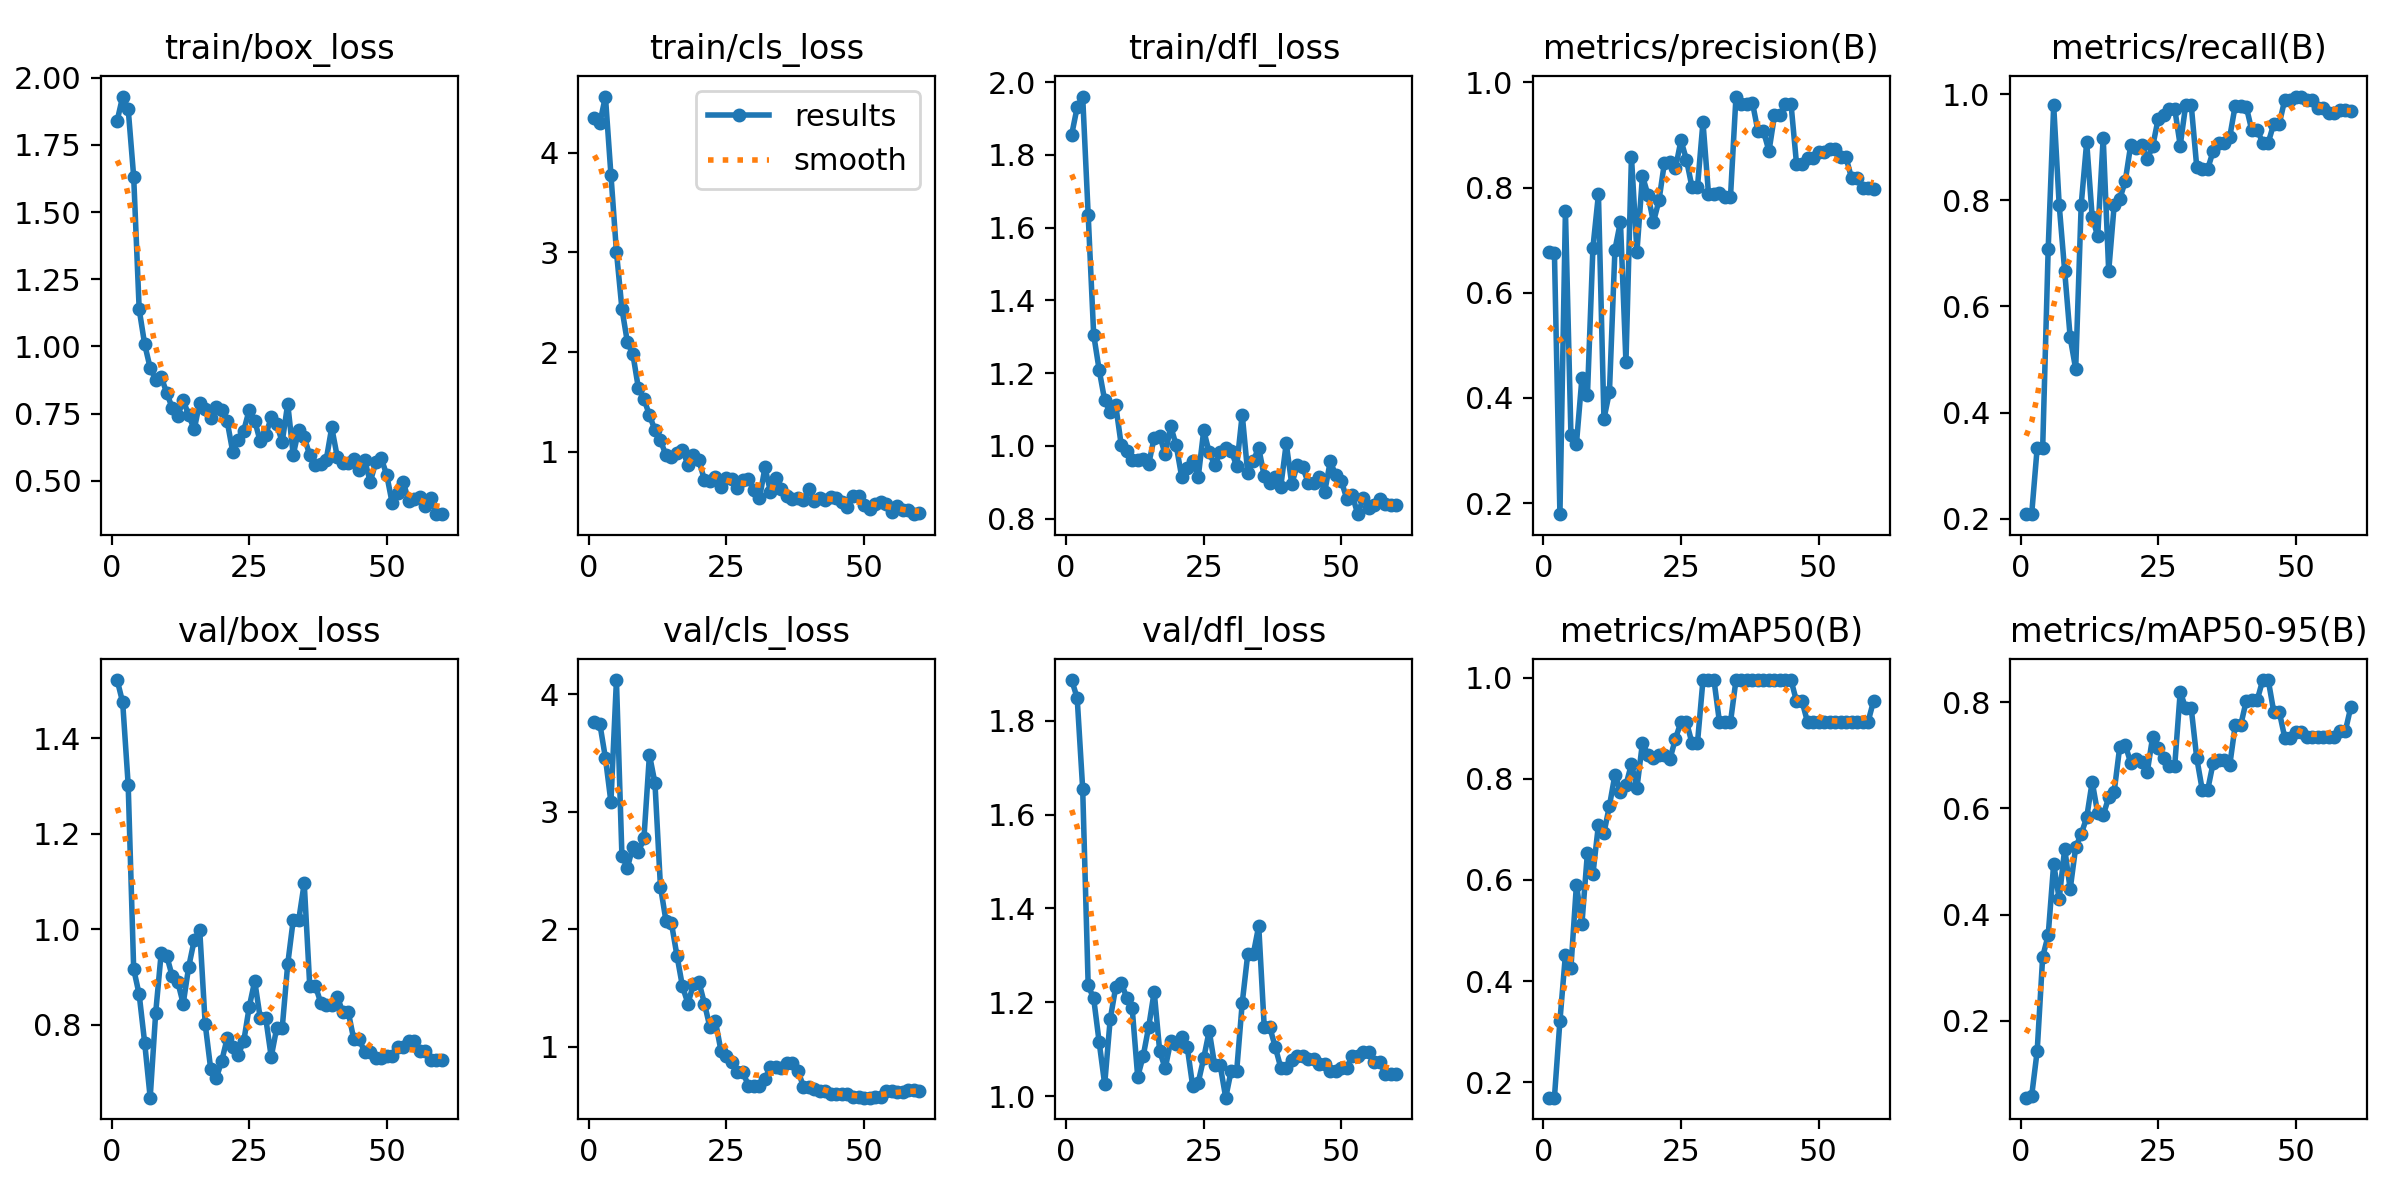

The data file committed next to this chart (first rows):
epoch, time, train/box_loss, train/cls_loss, train/dfl_loss, metrics/precision(B), metrics/recall(B), metrics/mAP50(B), metrics/mAP50-95(B), val/box_loss, val/cls_loss, val/dfl_loss, lr/pg0, lr/pg1, lr/pg2
1, 7.605, 1.84, 4.352, 1.856, 0.6783, 0.2083, 0.1693, 0.05511, 1.522, 3.76, 1.887, 1.25e-05, 1.25e-05, 1.25e-05
2, 9.032, 1.93, 4.304, 1.931, 0.6758, 0.2083, 0.1697, 0.05865, 1.476, 3.743, 1.848, 3.68813e-05, 3.68813e-05, 3.68813e-05
3, 10.42, 1.885, 4.565, 1.961, 0.179, 0.3333, 0.3212, 0.1429, 1.303, 3.457, 1.655, 6.04375e-05, 6.04375e-05, 6.04375e-05
4, 11.71, 1.632, 3.779, 1.636, 0.7562, 0.3333, 0.4522, 0.3205, 0.9169, 3.082, 1.236, 8.31687e-05, 8.31687e-05, 8.31687e-05
5, 12.87, 1.138, 3.008, 1.306, 0.3294, 0.7083, 0.4264, 0.3609, 0.8636, 4.12, 1.208, 0.0001051, 0.0001051, 0.0001051
6, 14.01, 1.008, 2.434, 1.209, 0.3127, 0.9791, 0.5906, 0.4956, 0.7622, 2.623, 1.115, 0.0001262, 0.0001262, 0.0001262
7, 15.88, 0.9199, 2.096, 1.125, 0.4379, 0.7917, 0.5135, 0.4296, 0.6474, 2.525, 1.026, 0.0001464, 0.0001464, 0.0001464
8, 16.98, 0.876, 1.976, 1.093, 0.4052, 0.6667, 0.6538, 0.5242, 0.8251, 2.704, 1.164, 0.0001658, 0.0001658, 0.0001658
9, 18.08, 0.8861, 1.634, 1.113, 0.6859, 0.5417, 0.6116, 0.4479, 0.9504, 2.657, 1.232, 0.0001845, 0.0001845, 0.0001845
10, 19.16, 0.828, 1.531, 1.003, 0.7871, 0.482, 0.7088, 0.5269, 0.9448, 2.776, 1.242, 0.0002022, 0.0002022, 0.0002022
11, 20.54, 0.771, 1.366, 0.9868, 0.3602, 0.7917, 0.6925, 0.5514, 0.902, 3.484, 1.21, 0.0002192, 0.0002192, 0.0002192
12, 22.28, 0.7412, 1.218, 0.9623, 0.4114, 0.9103, 0.7462, 0.583, 0.8905, 3.246, 1.187, 0.0002353, 0.0002353, 0.0002353
13, 23.9, 0.7989, 1.112, 0.9619, 0.6819, 0.7683, 0.8079, 0.6501, 0.8442, 2.364, 1.042, 0.0002506, 0.0002506, 0.0002506
14, 25.01, 0.7448, 0.9667, 0.9649, 0.735, 0.7329, 0.7746, 0.5907, 0.9214, 2.074, 1.086, 0.0002651, 0.0002651, 0.0002651
15, 26.23, 0.6909, 0.9466, 0.9499, 0.4676, 0.9185, 0.7873, 0.5869, 0.9772, 2.051, 1.148, 0.0002788, 0.0002788, 0.0002788
16, 27.31, 0.7909, 0.9912, 1.023, 0.8585, 0.6667, 0.8292, 0.6207, 0.9992, 1.777, 1.223, 0.0002916, 0.0002916, 0.0002916
17, 28.38, 0.7668, 1.015, 1.028, 0.678, 0.7917, 0.7818, 0.6318, 0.8016, 1.514, 1.096, 0.0003036, 0.0003036, 0.0003036
18, 29.42, 0.7327, 0.8697, 0.977, 0.822, 0.8022, 0.8708, 0.7155, 0.7075, 1.369, 1.059, 0.0003148, 0.0003148, 0.0003148
19, 30.59, 0.7758, 0.9646, 1.054, 0.7862, 0.836, 0.8473, 0.7198, 0.6879, 1.532, 1.118, 0.0003251, 0.0003251, 0.0003251
20, 31.98, 0.765, 0.9113, 1.001, 0.7344, 0.9042, 0.8403, 0.6858, 0.724, 1.551, 1.111, 0.0003347, 0.0003347, 0.0003347
21, 33, 0.7208, 0.715, 0.9149, 0.7754, 0.899, 0.8473, 0.6927, 0.7722, 1.368, 1.126, 0.0003434, 0.0003434, 0.0003434
22, 34.23, 0.6082, 0.7044, 0.9389, 0.8476, 0.9044, 0.8461, 0.687, 0.7538, 1.166, 1.105, 0.0003513, 0.0003513, 0.0003513
23, 35.81, 0.6506, 0.7411, 0.9575, 0.8491, 0.8779, 0.8387, 0.6679, 0.7375, 1.217, 1.021, 0.0003583, 0.0003583, 0.0003583
24, 37.02, 0.6859, 0.6469, 0.9138, 0.8369, 0.9024, 0.8791, 0.7353, 0.7652, 0.9669, 1.029, 0.0003645, 0.0003645, 0.0003645
25, 38.15, 0.764, 0.7325, 1.042, 0.8896, 0.9543, 0.9121, 0.7132, 0.8373, 0.9204, 1.081, 0.00037, 0.00037, 0.00037
26, 39.17, 0.7237, 0.7223, 0.9821, 0.853, 0.9602, 0.9121, 0.6944, 0.8917, 0.8683, 1.139, 0.0003745, 0.0003745, 0.0003745
27, 40.19, 0.6464, 0.6399, 0.9476, 0.801, 0.973, 0.8706, 0.68, 0.8143, 0.7862, 1.066, 0.0003783, 0.0003783, 0.0003783
28, 41.18, 0.6699, 0.7131, 0.9826, 0.801, 0.973, 0.8706, 0.68, 0.8143, 0.7862, 1.066, 0.0003812, 0.0003812, 0.0003812
29, 42.26, 0.7359, 0.7221, 0.995, 0.9245, 0.9035, 0.995, 0.8195, 0.7328, 0.6656, 0.9971, 0.0003833, 0.0003833, 0.0003833
30, 43.42, 0.7098, 0.6164, 0.9859, 0.7885, 0.9803, 0.995, 0.7886, 0.7935, 0.6671, 1.055, 0.0003846, 0.0003846, 0.0003846
31, 44.45, 0.6445, 0.5314, 0.9448, 0.7885, 0.9803, 0.995, 0.7886, 0.7935, 0.6671, 1.055, 0.0003851, 0.0003851, 0.0003851
32, 45.43, 0.787, 0.8415, 1.086, 0.7903, 0.8636, 0.9117, 0.6949, 0.9272, 0.7288, 1.199, 0.0003847, 0.0003847, 0.0003847
33, 46.57, 0.597, 0.596, 0.925, 0.782, 0.8596, 0.9117, 0.6352, 1.02, 0.8311, 1.302, 0.0003835, 0.0003835, 0.0003835
34, 48.19, 0.6896, 0.7383, 0.9595, 0.782, 0.8596, 0.9117, 0.6352, 1.02, 0.8311, 1.302, 0.0003815, 0.0003815, 0.0003815
35, 49.55, 0.663, 0.6267, 0.9944, 0.973, 0.8936, 0.995, 0.6863, 1.097, 0.8195, 1.363, 0.0003786, 0.0003786, 0.0003786
36, 50.58, 0.5949, 0.5584, 0.9163, 0.959, 0.909, 0.995, 0.691, 0.8823, 0.8622, 1.148, 0.000375, 0.000375, 0.000375
37, 51.57, 0.5574, 0.5231, 0.8981, 0.959, 0.909, 0.995, 0.691, 0.8823, 0.8622, 1.148, 0.0003705, 0.0003705, 0.0003705
38, 52.63, 0.5618, 0.5322, 0.9143, 0.9609, 0.9196, 0.995, 0.6812, 0.8467, 0.794, 1.105, 0.0003652, 0.0003652, 0.0003652
39, 53.63, 0.5784, 0.5108, 0.8873, 0.9068, 0.979, 0.995, 0.7569, 0.8416, 0.6622, 1.061, 0.000359, 0.000359, 0.000359
40, 54.64, 0.6983, 0.6244, 1.007, 0.9068, 0.979, 0.995, 0.7569, 0.8416, 0.6622, 1.061, 0.000352, 0.000352, 0.000352
41, 55.66, 0.5897, 0.5011, 0.8946, 0.8694, 0.977, 0.995, 0.8024, 0.8589, 0.6429, 1.077, 0.0003442, 0.0003442, 0.0003442
42, 56.71, 0.5675, 0.5393, 0.9475, 0.937, 0.9326, 0.995, 0.8044, 0.8272, 0.6222, 1.085, 0.0003356, 0.0003356, 0.0003356
43, 57.78, 0.5666, 0.5121, 0.9407, 0.937, 0.9326, 0.995, 0.8044, 0.8272, 0.6222, 1.085, 0.0003262, 0.0003262, 0.0003262
44, 58.78, 0.5798, 0.5432, 0.8989, 0.9595, 0.9091, 0.995, 0.8417, 0.77, 0.5969, 1.079, 0.0003159, 0.0003159, 0.0003159
45, 60.14, 0.5405, 0.5311, 0.8985, 0.9595, 0.9091, 0.995, 0.8417, 0.77, 0.5969, 1.079, 0.0003048, 0.0003048, 0.0003048
46, 61.72, 0.5757, 0.497, 0.915, 0.8456, 0.9443, 0.9533, 0.7821, 0.7423, 0.6016, 1.069, 0.0002929, 0.0002929, 0.0002929
47, 62.88, 0.4958, 0.4485, 0.8741, 0.8456, 0.9443, 0.9533, 0.7821, 0.7423, 0.6016, 1.069, 0.0002802, 0.0002802, 0.0002802
48, 63.83, 0.5686, 0.553, 0.9577, 0.8564, 0.9899, 0.9121, 0.7333, 0.7311, 0.5699, 1.053, 0.0002666, 0.0002666, 0.0002666
49, 64.8, 0.5835, 0.5584, 0.9194, 0.8564, 0.9899, 0.9121, 0.7333, 0.7311, 0.5699, 1.053, 0.0002522, 0.0002522, 0.0002522
50, 65.86, 0.5215, 0.4616, 0.9041, 0.868, 0.996, 0.9121, 0.743, 0.7351, 0.5678, 1.06, 0.000237, 0.000237, 0.000237
51, 67.93, 0.4155, 0.4202, 0.8549, 0.868, 0.996, 0.9121, 0.743, 0.7351, 0.5678, 1.06, 0.0002188, 0.0002188, 0.0002188
52, 69.34, 0.4529, 0.4727, 0.8646, 0.8727, 0.989, 0.9121, 0.7349, 0.7542, 0.5723, 1.085, 0.0001981, 0.0001981, 0.0001981
53, 70.33, 0.4946, 0.4945, 0.8123, 0.8727, 0.989, 0.9121, 0.7349, 0.7542, 0.5723, 1.085, 0.0001775, 0.0001775, 0.0001775
54, 71.36, 0.4246, 0.4752, 0.8561, 0.8572, 0.9749, 0.9121, 0.7349, 0.7657, 0.6217, 1.093, 0.0001569, 0.0001569, 0.0001569
55, 72.55, 0.4331, 0.3981, 0.8297, 0.8572, 0.9749, 0.9121, 0.7349, 0.7657, 0.6217, 1.093, 0.0001363, 0.0001363, 0.0001363
56, 74.04, 0.4396, 0.4583, 0.8372, 0.8185, 0.9655, 0.9121, 0.7349, 0.7448, 0.6168, 1.072, 0.0001156, 0.0001156, 0.0001156
57, 75.28, 0.406, 0.4152, 0.8545, 0.8185, 0.9655, 0.9121, 0.7349, 0.7448, 0.6168, 1.072, 9.5e-05, 9.5e-05, 9.5e-05
58, 76.28, 0.4374, 0.4116, 0.84, 0.7992, 0.9698, 0.9121, 0.7452, 0.7256, 0.6328, 1.048, 7.4375e-05, 7.4375e-05, 7.4375e-05
59, 77.3, 0.3756, 0.3723, 0.8376, 0.7992, 0.9698, 0.9121, 0.7452, 0.7256, 0.6328, 1.048, 5.375e-05, 5.375e-05, 5.375e-05
60, 78.29, 0.378, 0.3819, 0.8364, 0.7963, 0.9691, 0.9533, 0.7906, 0.7255, 0.6219, 1.047, 3.3125e-05, 3.3125e-05, 3.3125e-05
